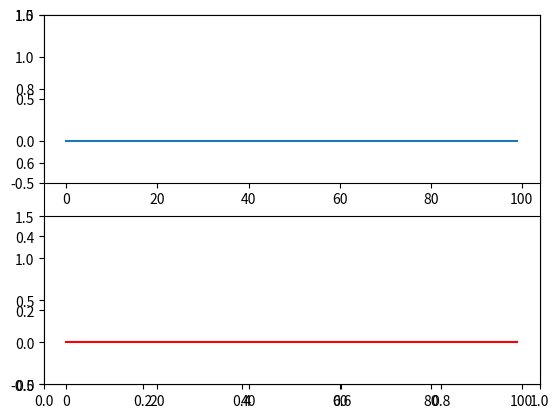

Reproduce this figure in Python.
import numpy as np
import matplotlib.pyplot as plt
import matplotlib.animation as animation
from time import sleep

val1 = np.zeros(100)         
val2 = np.zeros(100)      

level1 = 0.2
level2 = 0.5

fig, ax = plt.subplots()

ax1 = plt.subplot2grid((2, 1), (0, 0))
lineVal1, = ax1.plot(np.zeros(100))
ax1.set_ylim(-0.5, 1.5)    

ax2 = plt.subplot2grid((2, 1), (1, 0))
lineVal2, = ax2.plot(np.zeros(100), color="r")
ax2.set_ylim(-0.5, 1.5)    


def onMouseMove(event):
    ax1.axvline(x=event.xdata, color="k")
    ax2.axvline(x=event.xdata, color="k")


def updateData():
    global level1, val1
    global level2, val2

    clamp = lambda n, minn, maxn: max(min(maxn, n), minn)

    level1 = clamp(level1 + (np.random.random()-.5)/20.0, 0.0, 1.0)
    level2 = clamp(level2 + (np.random.random()-.5)/10.0, 0.0, 1.0)

    # values are appended to the respective arrays which keep the last 100 readings
    val1 = np.append(val1, level1)[-100:]
    val2 = np.append(val2, level2)[-100:]

    yield 1     # FuncAnimation expects an iterator


def visualize(i):

    lineVal1.set_ydata(val1)
    lineVal2.set_ydata(val2)

    return lineVal1, lineVal2

fig.canvas.mpl_connect('motion_notify_event', onMouseMove)
ani = animation.FuncAnimation(fig, visualize, updateData, interval=150)
plt.show()